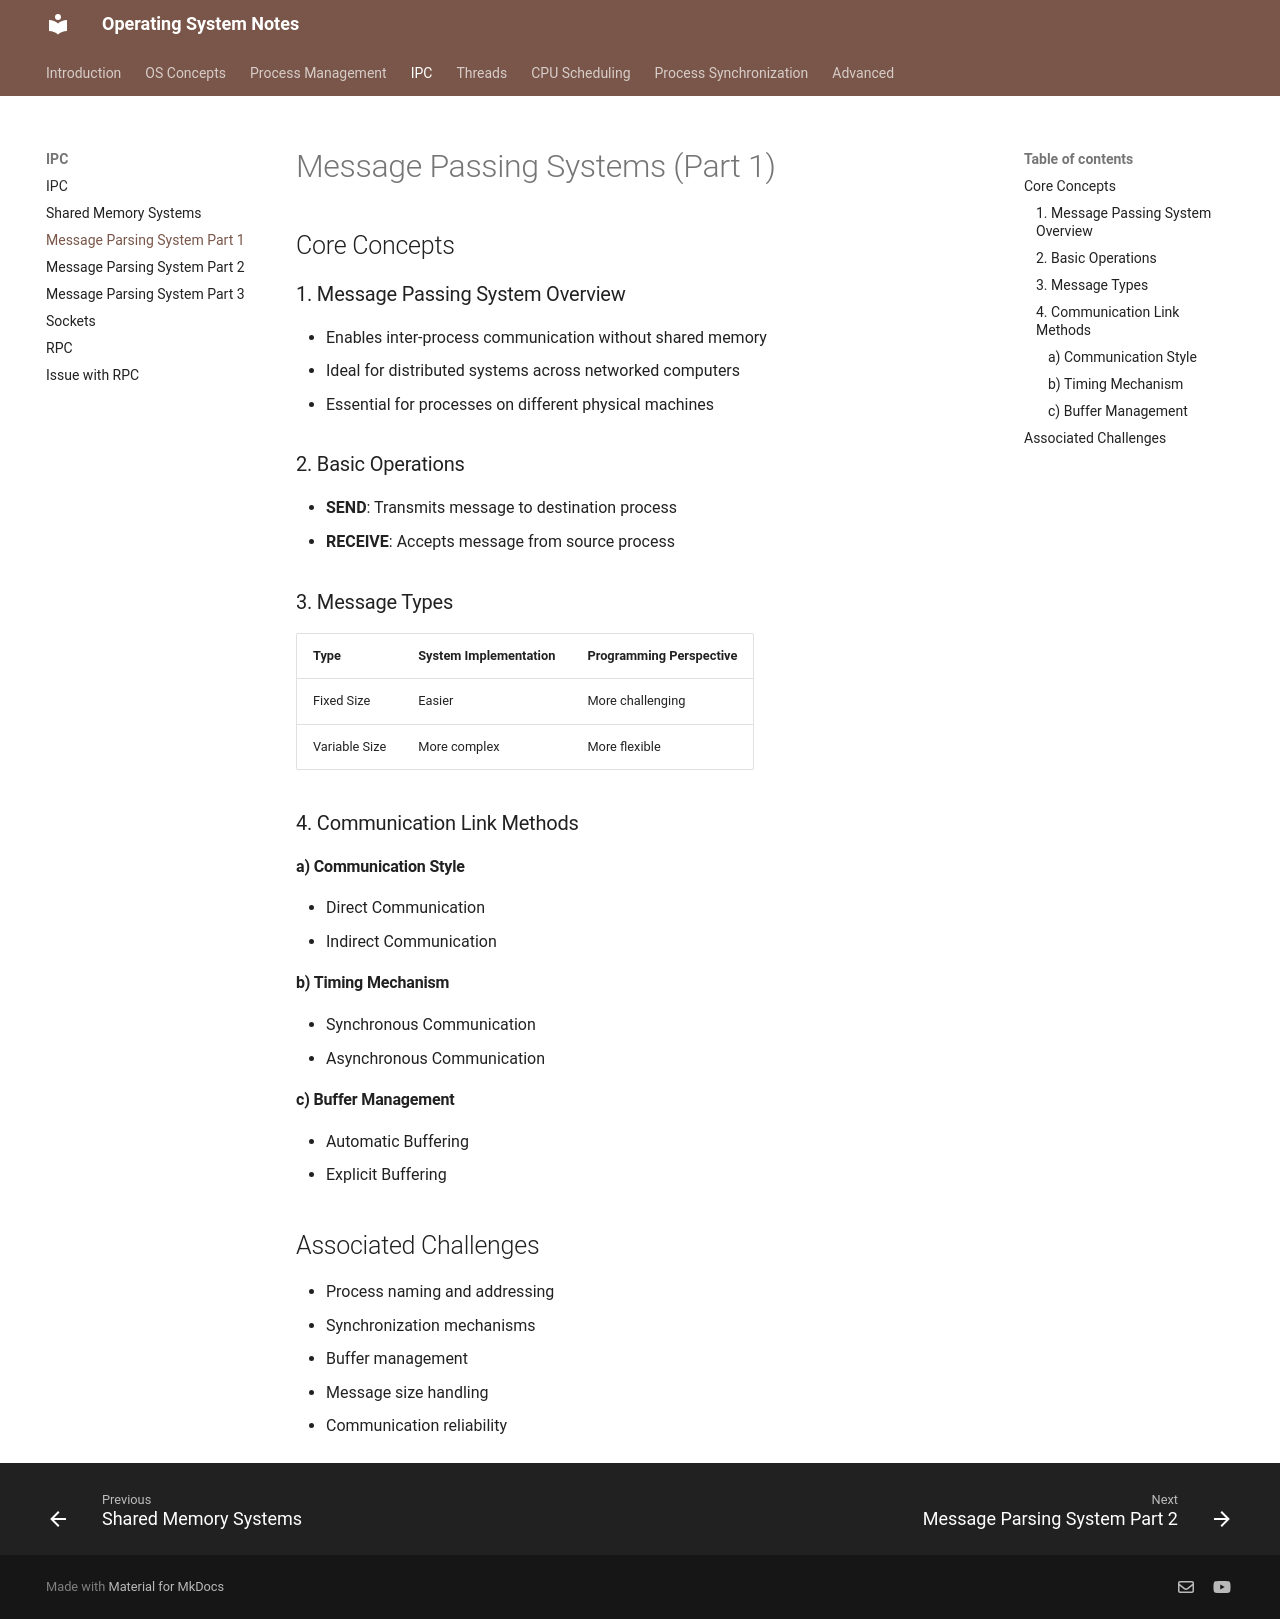

repository: VinayaSri22/Operating-System · page: v1.0.0/day25_message_parsing_system_part1/index.html · generator: mkdocs

# Message Passing Systems (Part 1)

## Core Concepts

### 1. Message Passing System Overview
- Enables inter-process communication without shared memory
- Ideal for distributed systems across networked computers
- Essential for processes on different physical machines

### 2. Basic Operations
- **SEND**: Transmits message to destination process
- **RECEIVE**: Accepts message from source process

### 3. Message Types
| Type | System Implementation | Programming Perspective |
|------|----------------------|------------------------|
| Fixed Size | Easier | More challenging |
| Variable Size | More complex | More flexible |

### 4. Communication Link Methods

#### a) Communication Style
- Direct Communication
- Indirect Communication

#### b) Timing Mechanism
- Synchronous Communication
- Asynchronous Communication

#### c) Buffer Management
- Automatic Buffering
- Explicit Buffering

## Associated Challenges
- Process naming and addressing
- Synchronization mechanisms
- Buffer management
- Message size handling
- Communication reliability
